The GitHub repository Daffarr/UAS-KKPM contains a labelled image folder "Cotton_Weed_Leaves_Dataset" with 2 categories: cotton, weed. Examples follow, each with its label.

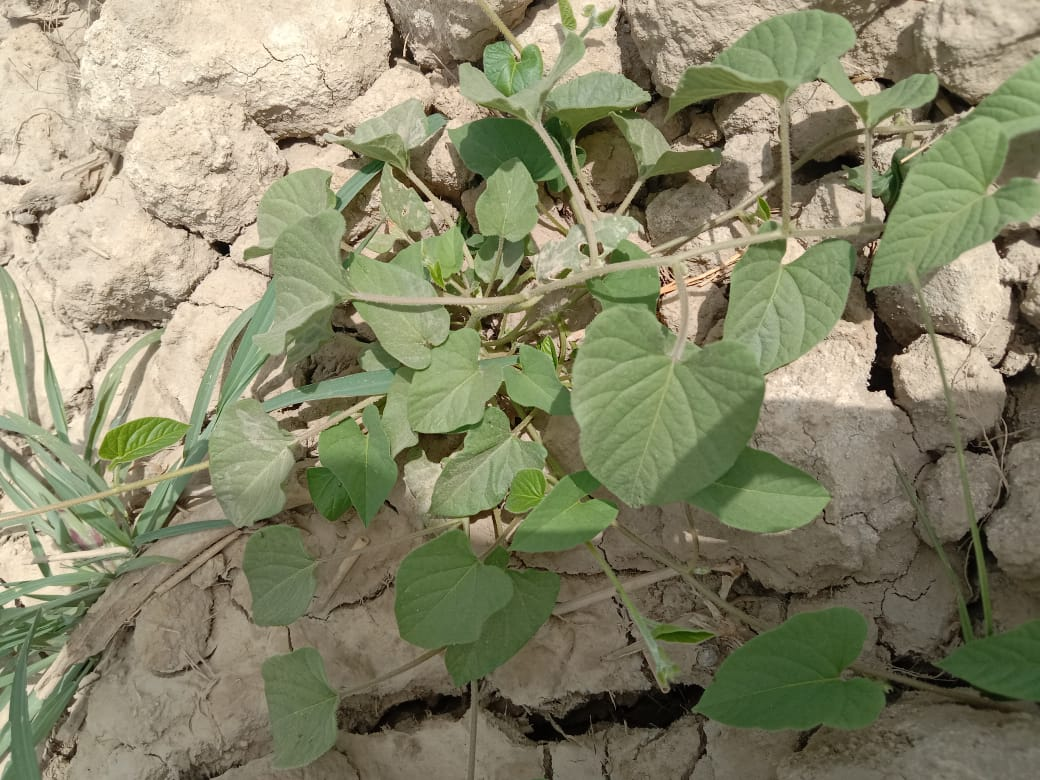
Label: cotton

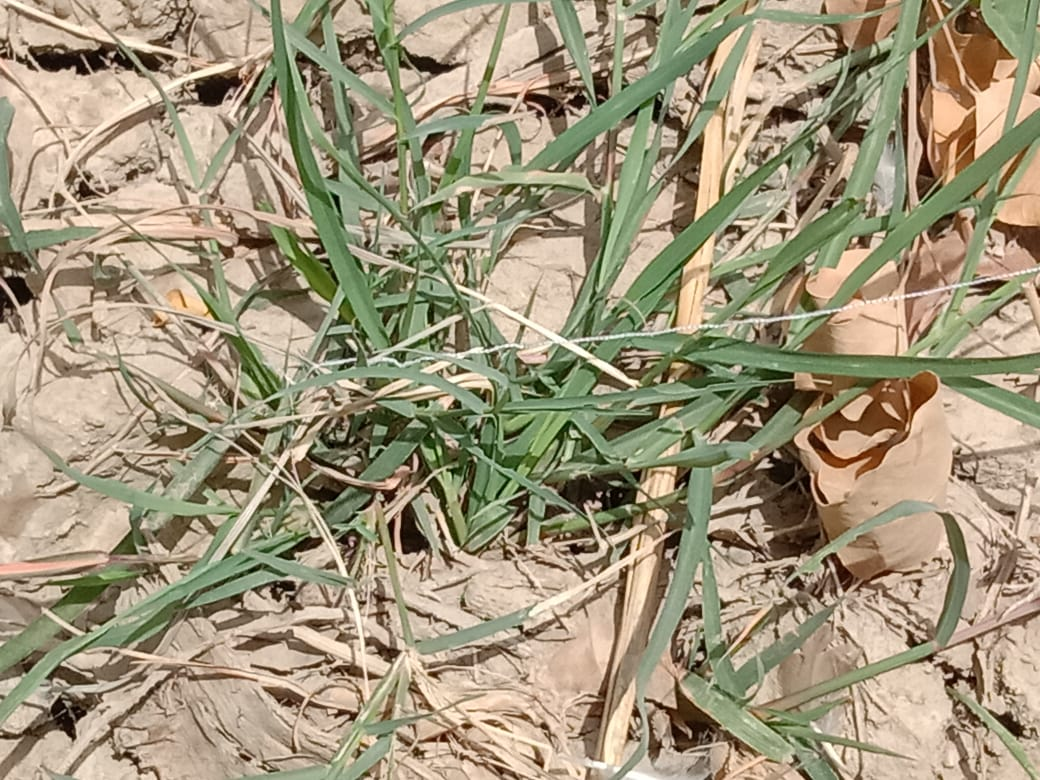
Label: weed

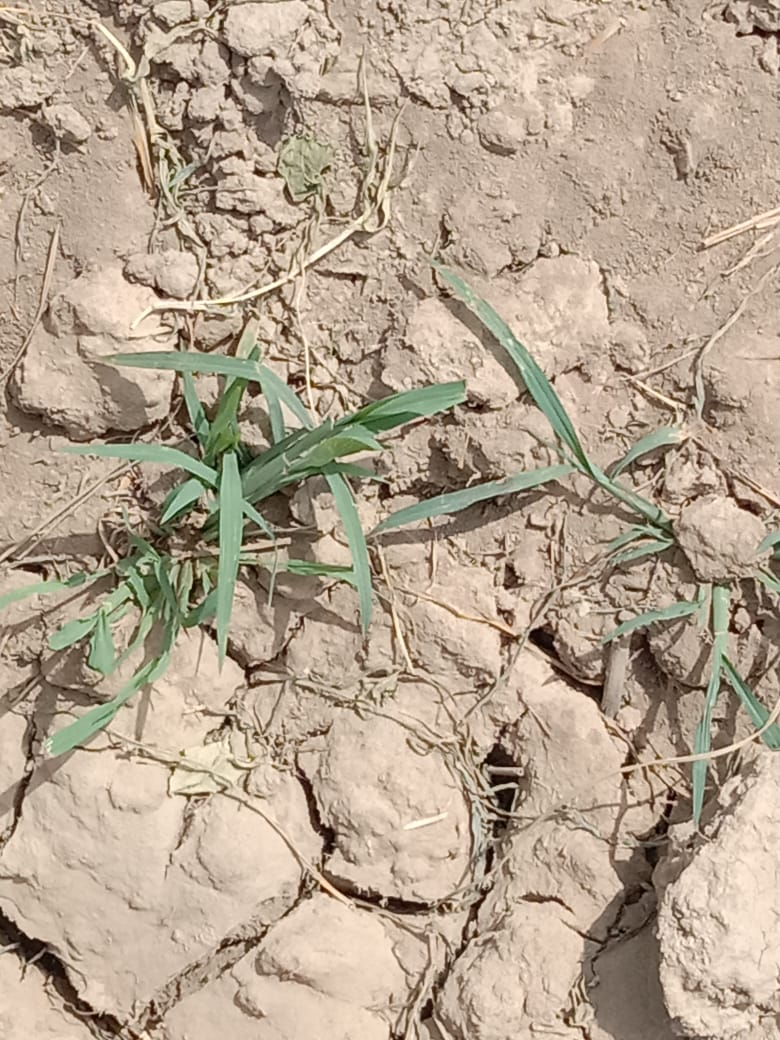
Label: weed

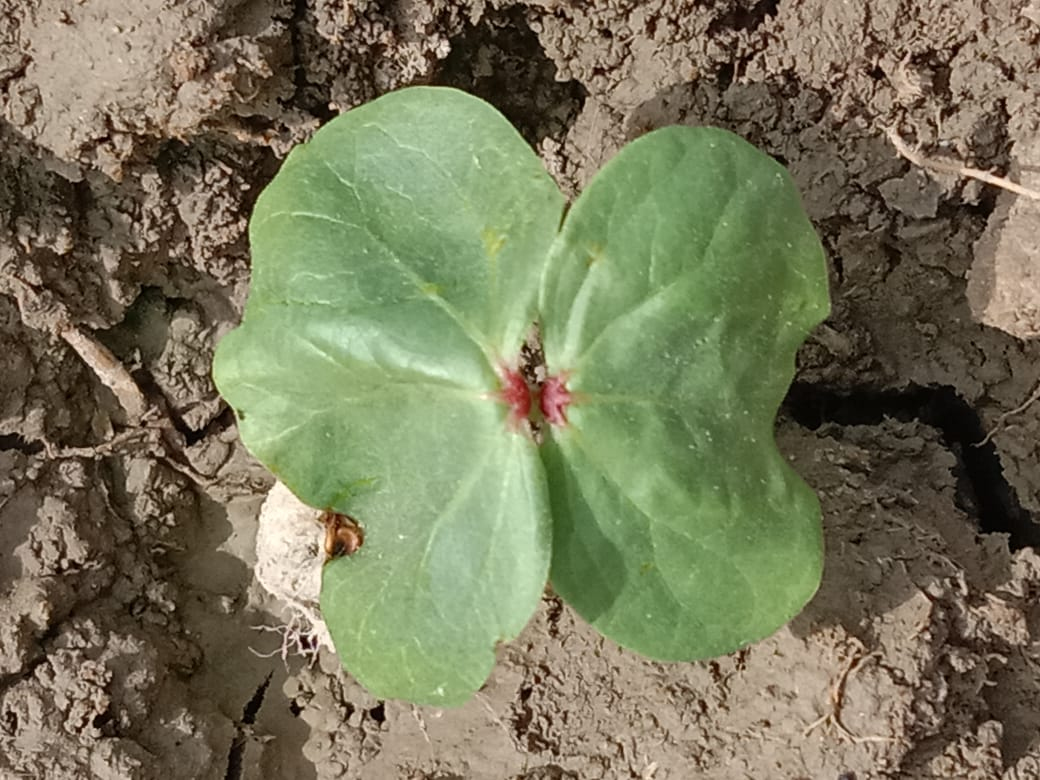
Label: cotton

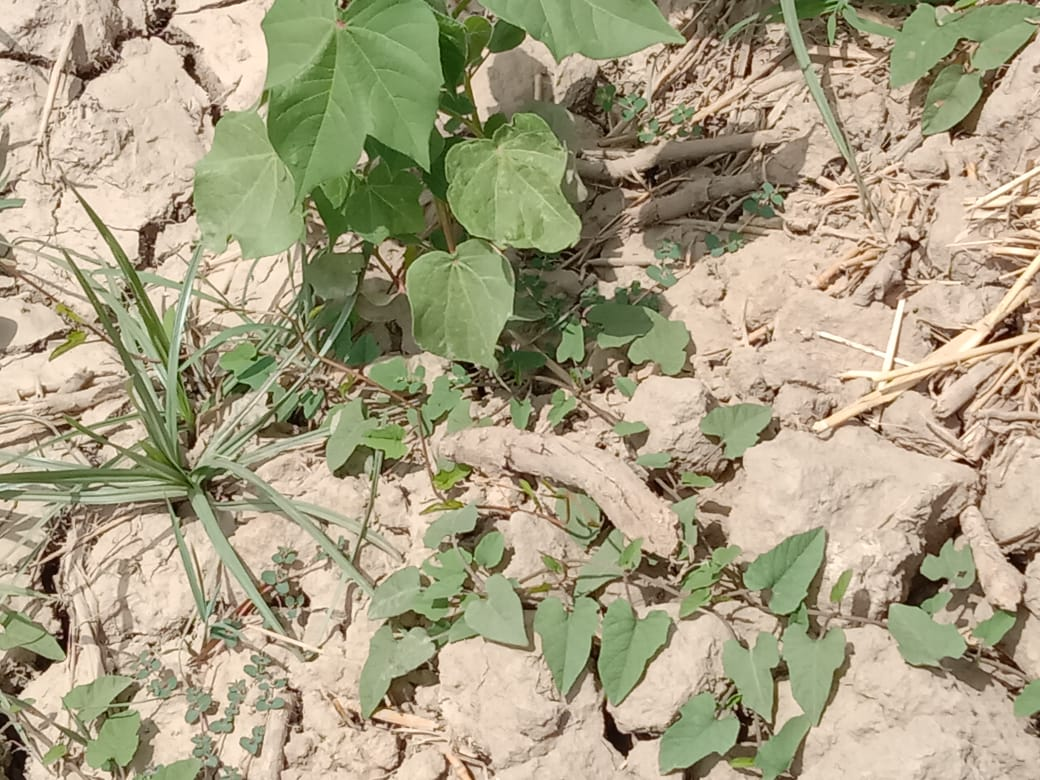
Label: cotton

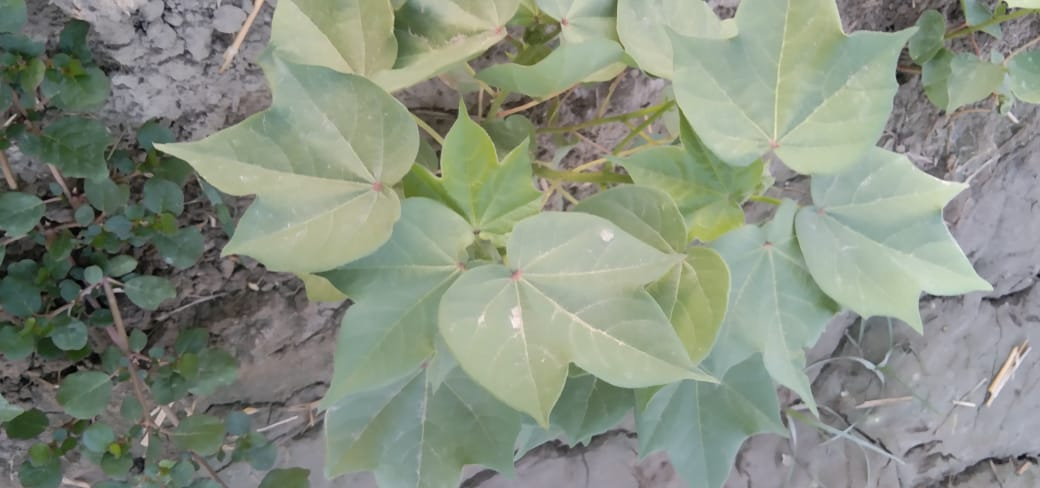
Label: cotton
